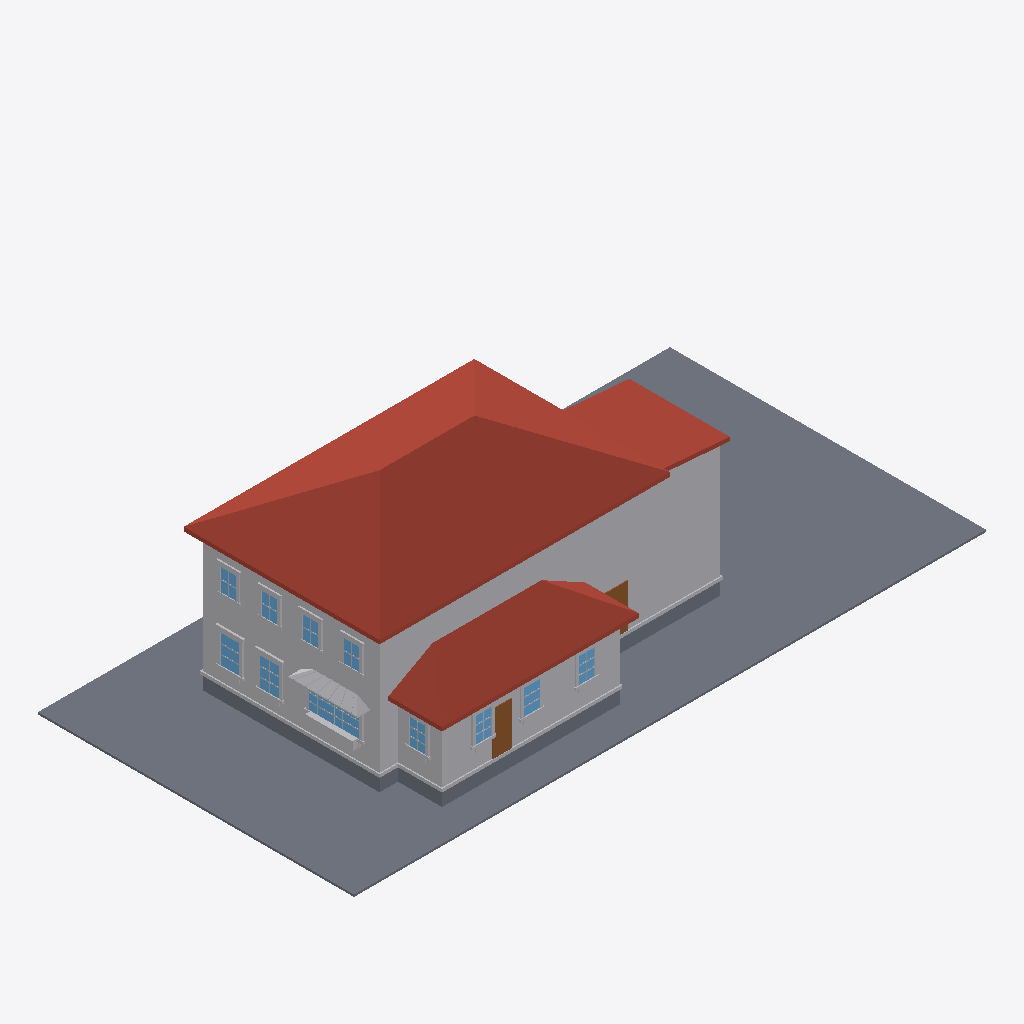
Isometric view of an IFC building model (IFC-SPF (STEP), schema IFC4, length unit metre), seen from the south-west, elements coloured by IFC class: 69 other elements (light grey), 11 windows (light blue), 4 slabs (grey), 3 roofs (red-brown), 2 doors (brown).
Extent 30.5 m × 15.2 m × 9.3 m (x, y, z). Elements (256): 219 IfcBuildingElementProxy, 22 IfcWindow, 8 IfcSlab, 4 IfcDoor, 3 IfcRoof.

HEADER;
FILE_DESCRIPTION(('ViewDefinition[DesignTransferView]'),'2;1');
FILE_NAME('/dev/null','2026-06-17T17:25:09+00:00',(''),(''),'IfcOpenShell 0.8.5','IfcOpenShell 0.8.5','Nobody');
FILE_SCHEMA(('IFC4'));
ENDSEC;
DATA;
#1=IFCPROJECT('2MWL__KerCjP1XtadpEwtc',$,'Eureka Residence',$,$,$,$,(#10),#5);
#12=IFCSITE('3mSbbHj8jCSfjtMNMwftmy',$,'Site',$,$,$,$,$,$,$,$,$,$,$);
#13=IFCBUILDING('1M_CAGSmL9IwoU4XJwaVp8',$,'Eureka House',$,$,$,$,$,$,$,$,$);
#14=IFCBUILDINGSTOREY('04LFDCW9TBLQI65gPM51aN',$,'Site',$,$,$,$,$,$,$);
#18=IFCSLAB('3VDHCM0QnC$wqaa9ycqGoD',$,'Lot',$,$,#42,#31,$,.BASESLAB.);
#170=IFCROOF('3i5MYZnhb3WOij8bQmZ$ar',$,'Roof - primary',$,$,#181,#171,$,.HIP_ROOF.);
#67=IFCBUILDINGELEMENTPROXY('3XTPSKj1b1GOX8cgKzFiPn',$,'Massing - primary',$,$,#90,#80,$,$);
#455=IFCROOF('1ZEqYN_oP5D9G$loJCxt1H',$,'Roof - scullery',$,$,#466,#456,$,.SHED_ROOF.);
#254=IFCBUILDINGELEMENTPROXY('0e89RbbtH2NfztVV0xIn$p',$,'Massing - extension',$,$,#265,#255,$,$);
#391=IFCBUILDINGELEMENTPROXY('3nMtTY$p96ZeF4D0ZoyZBf',$,'Massing - scullery',$,$,#402,#392,$,$);
#296=IFCROOF('2SVveZOQr0BA9A5CvSQ52G',$,'Roof - extension',$,$,#307,#297,$,.SHED_ROOF.);
#43=IFCSLAB('0germUXGzBVBi6ktjPu31L',$,'Crawlspace - primary',$,$,#66,#56,$,.BASESLAB.);
#329=IFCSLAB('2Qz6YZvMTD89Q7dj$bJ_yk',$,'Crawlspace - scullery',$,$,#349,#339,$,.BASESLAB.);
#5461=IFCBUILDINGELEMENTPROXY('0g0p9ARsD8_BbIPFEwsFdP',$,'Kitchen awning',$,$,#5472,#5462,$,$);
#182=IFCBUILDINGELEMENTPROXY('0Vs7Xseij67Q6lxKwFF8f3',$,'Water table - primary',$,$,#202,#192,$,$);
#467=IFCBUILDINGELEMENTPROXY('1GRGhJOpH2ChpplYQbH4Kq',$,'Water table - scullery',$,$,#487,#477,$,$);
#203=IFCSLAB('1v5a$3SXvCWOJq3refWDzL',$,'Crawlspace - extension',$,$,#223,#213,$,.BASESLAB.);
#3248=IFCDOOR('1vaTkBvLTCGhKcew3ZMnVR',$,'Back Door',$,$,#3268,#3258,$,$,$,$,$,$);
#599=IFCWINDOW('3FF9D1HMn2kxBfgQ9rR0Vb',$,'Window - Kitchen W (picture)',$,$,#622,#612,$,$,$,$,$,$);
#1526=IFCWINDOW('2CKITkuhf44uwXE461RXUz',$,'Window - Dining W2',$,$,#1546,#1536,$,$,$,$,$,$);
#1316=IFCWINDOW('1aWxa1UWn7xRF4uRtRSYBN',$,'Window - Dining W1',$,$,#1336,#1326,$,$,$,$,$,$);
#5746=IFCBUILDINGELEMENTPROXY('2oBMIsRo57U9FSPDlfauxP',$,'Kitchen planter greenery',$,$,#5769,#5759,$,$);
#2618=IFCWINDOW('2auNLAlG18D9wgNKu6HU9E',$,'Window - Scullery S2',$,$,#2638,#2628,$,$,$,$,$,$);
#575=IFCDOOR('0XosmKoEX2BflIAeRFOhSz',$,'Family -) Patio',$,$,#598,#588,$,$,$,$,$,$);
#2408=IFCWINDOW('2DsvjKuWDBCftEhWgpG5WA',$,'Window - Scullery S1',$,$,#2428,#2418,$,$,$,$,$,$);
#3038=IFCWINDOW('3VWqAH3nj7DOGfSmXWbecn',$,'Window - Scullery E',$,$,#3058,#3048,$,$,$,$,$,$);
#2828=IFCWINDOW('2JyjcYbknCMfzXPvB$80zC',$,'Window - Scullery S3',$,$,#2848,#2838,$,$,$,$,$,$);
#308=IFCBUILDINGELEMENTPROXY('21xZ0EGyb96917B8qiYWc0',$,'Water table - extension',$,$,#328,#318,$,$);
#4109=IFCWINDOW('2VkVeev3b8JgZAJBw$fdpe',$,'Upper - West 1',$,$,#4129,#4119,$,$,$,$,$,$);
#4445=IFCWINDOW('0oSZn39rH7hhAD$pZivO_q',$,'Upper - West 3',$,$,#4465,#4455,$,$,$,$,$,$);
#4613=IFCWINDOW('1FqjTOur15FPo3ID_uxVnv',$,'Upper - West 4',$,$,#4633,#4623,$,$,$,$,$,$);
#4277=IFCWINDOW('3Y_cZkKMP4cRS0p8rRJCvq',$,'Upper - West 2',$,$,#4297,#4287,$,$,$,$,$,$);
#5725=IFCBUILDINGELEMENTPROXY('04HylS_0n6pO4HDMSaDoD7',$,'Kitchen planter box',$,$,#5745,#5735,$,$);
#1547=IFCBUILDINGELEMENTPROXY('3rq2tutaT37f7bGAcjpnxd',$,'Casing - Window - Dining W2',$,$,#1567,#1557,$,$);
#1652=IFCBUILDINGELEMENTPROXY('1GZBLi9H51aBowHCvyULIA',$,'Header - Window - Dining W2',$,$,#1672,#1662,$,$);
#1442=IFCBUILDINGELEMENTPROXY('2wdtZMMRnA7RavNgs69CCq',$,'Header - Window - Dining W1',$,$,#1462,#1452,$,$);
#3059=IFCBUILDINGELEMENTPROXY('0GxJhvCyv949LUTLbjHJQ5',$,'Casing - Window - Scullery E',$,$,#3079,#3069,$,$);
#2870=IFCBUILDINGELEMENTPROXY('3jnBBxMe95BQVkw0qaeCxa',$,'Casing - Window - Scullery S3',$,$,#2890,#2880,$,$);
#1337=IFCBUILDINGELEMENTPROXY('2PXQfFeLH0Uw$2Lq9SNEWu',$,'Casing - Window - Dining W1',$,$,#1357,#1347,$,$);
#4298=IFCBUILDINGELEMENTPROXY('1MbzGGXx51wx972c0ftA$4',$,'Casing - Upper - West 2',$,$,#4318,#4308,$,$);
#4466=IFCBUILDINGELEMENTPROXY('20XPdRweP6LRLLMs1rOKCy',$,'Casing - Upper - West 3',$,$,#4486,#4476,$,$);
#4130=IFCBUILDINGELEMENTPROXY('2BjBszPiL7AAlTAfrBlAol',$,'Casing - Upper - West 1',$,$,#4150,#4140,$,$);
#1568=IFCBUILDINGELEMENTPROXY('1g6sUZmkvFV9NjTnTEKzq0',$,'Casing - Window - Dining W2',$,$,#1588,#1578,$,$);
#2660=IFCBUILDINGELEMENTPROXY('1lJAvdi6HBGu7OUST0jzLZ',$,'Casing - Window - Scullery S2',$,$,#2680,#2670,$,$);
#2450=IFCBUILDINGELEMENTPROXY('0dtAwj47D0TQLTGB2GAUdp',$,'Casing - Window - Scullery S1',$,$,#2470,#2460,$,$);
#623=IFCBUILDINGELEMENTPROXY('3NOlN1F2f6PfLbQyhA$51S',$,'Casing - Window - Kitchen W (picture)',$,$,#643,#633,$,$);
#2849=IFCBUILDINGELEMENTPROXY('2Yt4UyE7jE5BlOULyHlU$c',$,'Casing - Window - Scullery S3',$,$,#2869,#2859,$,$);
#3080=IFCBUILDINGELEMENTPROXY('11xUcVSLvFpvFxcwWnSUL4',$,'Casing - Window - Scullery E',$,$,#3100,#3090,$,$);
#1400=IFCBUILDINGELEMENTPROXY('2C_6pTBhbFIxR74dJYuB8x',$,'Sill - Window - Dining W1',$,$,#1420,#1410,$,$);
#2429=IFCBUILDINGELEMENTPROXY('22NPi$af514BPUwQ4zxANK',$,'Casing - Window - Scullery S1',$,$,#2449,#2439,$,$);
#4151=IFCBUILDINGELEMENTPROXY('3iInTWLY58huLaV7FRfr2v',$,'Casing - Upper - West 1',$,$,#4171,#4161,$,$);
#4634=IFCBUILDINGELEMENTPROXY('3Rx6gG1HL0sRe3BhXQOKqq',$,'Casing - Upper - West 4',$,$,#4654,#4644,$,$);
#1610=IFCBUILDINGELEMENTPROXY('0gllkMOQjDEufMeY1_IBuT',$,'Sill - Window - Dining W2',$,$,#1630,#1620,$,$);
#4319=IFCBUILDINGELEMENTPROXY('2KMq9uWo144hH2lMsv1Kuk',$,'Casing - Upper - West 2',$,$,#4339,#4329,$,$);
#4487=IFCBUILDINGELEMENTPROXY('3rtMi77_j82R60zpn6YMaQ',$,'Casing - Upper - West 3',$,$,#4507,#4497,$,$);
#686=IFCBUILDINGELEMENTPROXY('2Ypw$4kzTAYhePQIW3Is4W',$,'Sill - Window - Kitchen W (picture)',$,$,#706,#696,$,$);
#1358=IFCBUILDINGELEMENTPROXY('2AZTPmp0DF5eCMZstb9IEx',$,'Casing - Window - Dining W1',$,$,#1378,#1368,$,$);
#4655=IFCBUILDINGELEMENTPROXY('20Xr4vbIPFqwEgGpMNveUE',$,'Casing - Upper - West 4',$,$,#4675,#4665,$,$);
#2492=IFCBUILDINGELEMENTPROXY('3VdWNjPw1FJPTOOmGMai_2',$,'Sill - Window - Scullery S1',$,$,#2512,#2502,$,$);
#2912=IFCBUILDINGELEMENTPROXY('1xlSkBz4nFNQltA2_tIO$H',$,'Sill - Window - Scullery S3',$,$,#2932,#2922,$,$);
#2702=IFCBUILDINGELEMENTPROXY('1lnMY7Swz0y8ng3pZ6$WAj',$,'Sill - Window - Scullery S2',$,$,#2722,#2712,$,$);
#3122=IFCBUILDINGELEMENTPROXY('0MB8A5rwb1CRBCbXGekuRf',$,'Sill - Window - Scullery E',$,$,#3142,#3132,$,$);
#2639=IFCBUILDINGELEMENTPROXY('1XaGlCNHX8vOeFtmVS3wmf',$,'Casing - Window - Scullery S2',$,$,#2659,#2649,$,$);
#4214=IFCBUILDINGELEMENTPROXY('16ViZgfjvCBgihMbArhYVd',$,'Header - Upper - West 1',$,$,#4234,#4224,$,$);
#4382=IFCBUILDINGELEMENTPROXY('2C$4gIyyTEEvDFthQBbmlN',$,'Header - Upper - West 2',$,$,#4402,#4392,$,$);
#4550=IFCBUILDINGELEMENTPROXY('24a9t6c7b9LfJVOPBGj48S',$,'Header - Upper - West 3',$,$,#4570,#4560,$,$);
#1421=IFCBUILDINGELEMENTPROXY('1zNOWpbA51vxKgxe3ix2lz',$,'Apron - Window - Dining W1',$,$,#1441,#1431,$,$);
#1631=IFCBUILDINGELEMENTPROXY('3KsEV24OnE1uN29s7mq0Hv',$,'Apron - Window - Dining W2',$,$,#1651,#1641,$,$);
#4718=IFCBUILDINGELEMENTPROXY('2WYVyBaun7ogJPo6YDt9da',$,'Header - Upper - West 4',$,$,#4738,#4728,$,$);
#2723=IFCBUILDINGELEMENTPROXY('0dWsHKKKz0ThbwGzAFeljg',$,'Apron - Window - Scullery S2',$,$,#2743,#2733,$,$);
#2933=IFCBUILDINGELEMENTPROXY('3FAGqFe25AAg2xgTvCg95O',$,'Apron - Window - Scullery S3',$,$,#2953,#2943,$,$);
#3143=IFCBUILDINGELEMENTPROXY('1gO1Ckxv15JvfJJOU8tI3i',$,'Apron - Window - Scullery E',$,$,#3163,#3153,$,$);
#4193=IFCBUILDINGELEMENTPROXY('1EemU1G05BcQ888Pw$yNOl',$,'Sill - Upper - West 1',$,$,#4213,#4203,$,$);
#4697=IFCBUILDINGELEMENTPROXY('1Kjkp0EgfByg7RU0$ybpI5',$,'Sill - Upper - West 4',$,$,#4717,#4707,$,$);
#2513=IFCBUILDINGELEMENTPROXY('2C$07tbg50mQxGc102pYx3',$,'Apron - Window - Scullery S1',$,$,#2533,#2523,$,$);
#4361=IFCBUILDINGELEMENTPROXY('3K9Z1rmy9BzugUDdScRbDd',$,'Sill - Upper - West 2',$,$,#4381,#4371,$,$);
#4529=IFCBUILDINGELEMENTPROXY('3_Cnxxy3LFuAA31$_Roqgp',$,'Sill - Upper - West 3',$,$,#4549,#4539,$,$);
#875=IFCBUILDINGELEMENTPROXY('2IjclrVuL62eRRKiNVDVqg',$,'Muntin - Window - Kitchen W (picture)',$,$,#895,#885,$,$);
#854=IFCBUILDINGELEMENTPROXY('3cx5KdnFH2C8Rjov76mL1q',$,'Muntin - Window - Kitchen W (picture)',$,$,#874,#864,$,$);
#644=IFCBUILDINGELEMENTPROXY('2nSaVDHg1DMBBjdX22Vfh3',$,'Casing - Window - Kitchen W (picture)',$,$,#664,#654,$,$);
#4676=IFCBUILDINGELEMENTPROXY('2tcDPFEEzD5AqWADeoEUY2',$,'Casing - Upper - West 4',$,$,#4696,#4686,$,$);
#3101=IFCBUILDINGELEMENTPROXY('2En8UZJiP0rRniNYqu55d3',$,'Casing - Window - Scullery E',$,$,#3121,#3111,$,$);
#4340=IFCBUILDINGELEMENTPROXY('0rwxC9FMvA6RU3qc5A$mKO',$,'Casing - Upper - West 2',$,$,#4360,#4350,$,$);
#2891=IFCBUILDINGELEMENTPROXY('2g2hybGMv5WQ2zK4gseFba',$,'Casing - Window - Scullery S3',$,$,#2911,#2901,$,$);
#1589=IFCBUILDINGELEMENTPROXY('3LvbqcnrD8VOOkZncvXPMh',$,'Casing - Window - Dining W2',$,$,#1609,#1599,$,$);
#4508=IFCBUILDINGELEMENTPROXY('1edG1bnkT30Rr4qdgDn9E$',$,'Casing - Upper - West 3',$,$,#4528,#4518,$,$);
#4172=IFCBUILDINGELEMENTPROXY('3WsDWShFf1EBp_KnG4Nypo',$,'Casing - Upper - West 1',$,$,#4192,#4182,$,$);
#1379=IFCBUILDINGELEMENTPROXY('3XALRHdpTDbxHyYPWF$GgJ',$,'Casing - Window - Dining W1',$,$,#1399,#1389,$,$);
#2471=IFCBUILDINGELEMENTPROXY('1J$P7F6HrCbAihqtORfUxv',$,'Casing - Window - Scullery S1',$,$,#2491,#2481,$,$);
#2681=IFCBUILDINGELEMENTPROXY('34r2xihFHAMQ7Ew7mwvxhO',$,'Casing - Window - Scullery S2',$,$,#2701,#2691,$,$);
#5713=IFCBUILDINGELEMENTPROXY('3gN9d2S15FAgQVVvifSZuo',$,'Kitchen awning seam',$,$,#5724,#5714,$,$);
#5671=IFCBUILDINGELEMENTPROXY('1TGnfHw7v0ruP01Wq$8h7i',$,'Kitchen awning seam',$,$,#5682,#5672,$,$);
#1463=IFCBUILDINGELEMENTPROXY('1QPwaKMzvBEP9XPLvXjsq7',$,'Muntin - Window - Dining W1',$,$,#1483,#1473,$,$);
ENDSEC;
